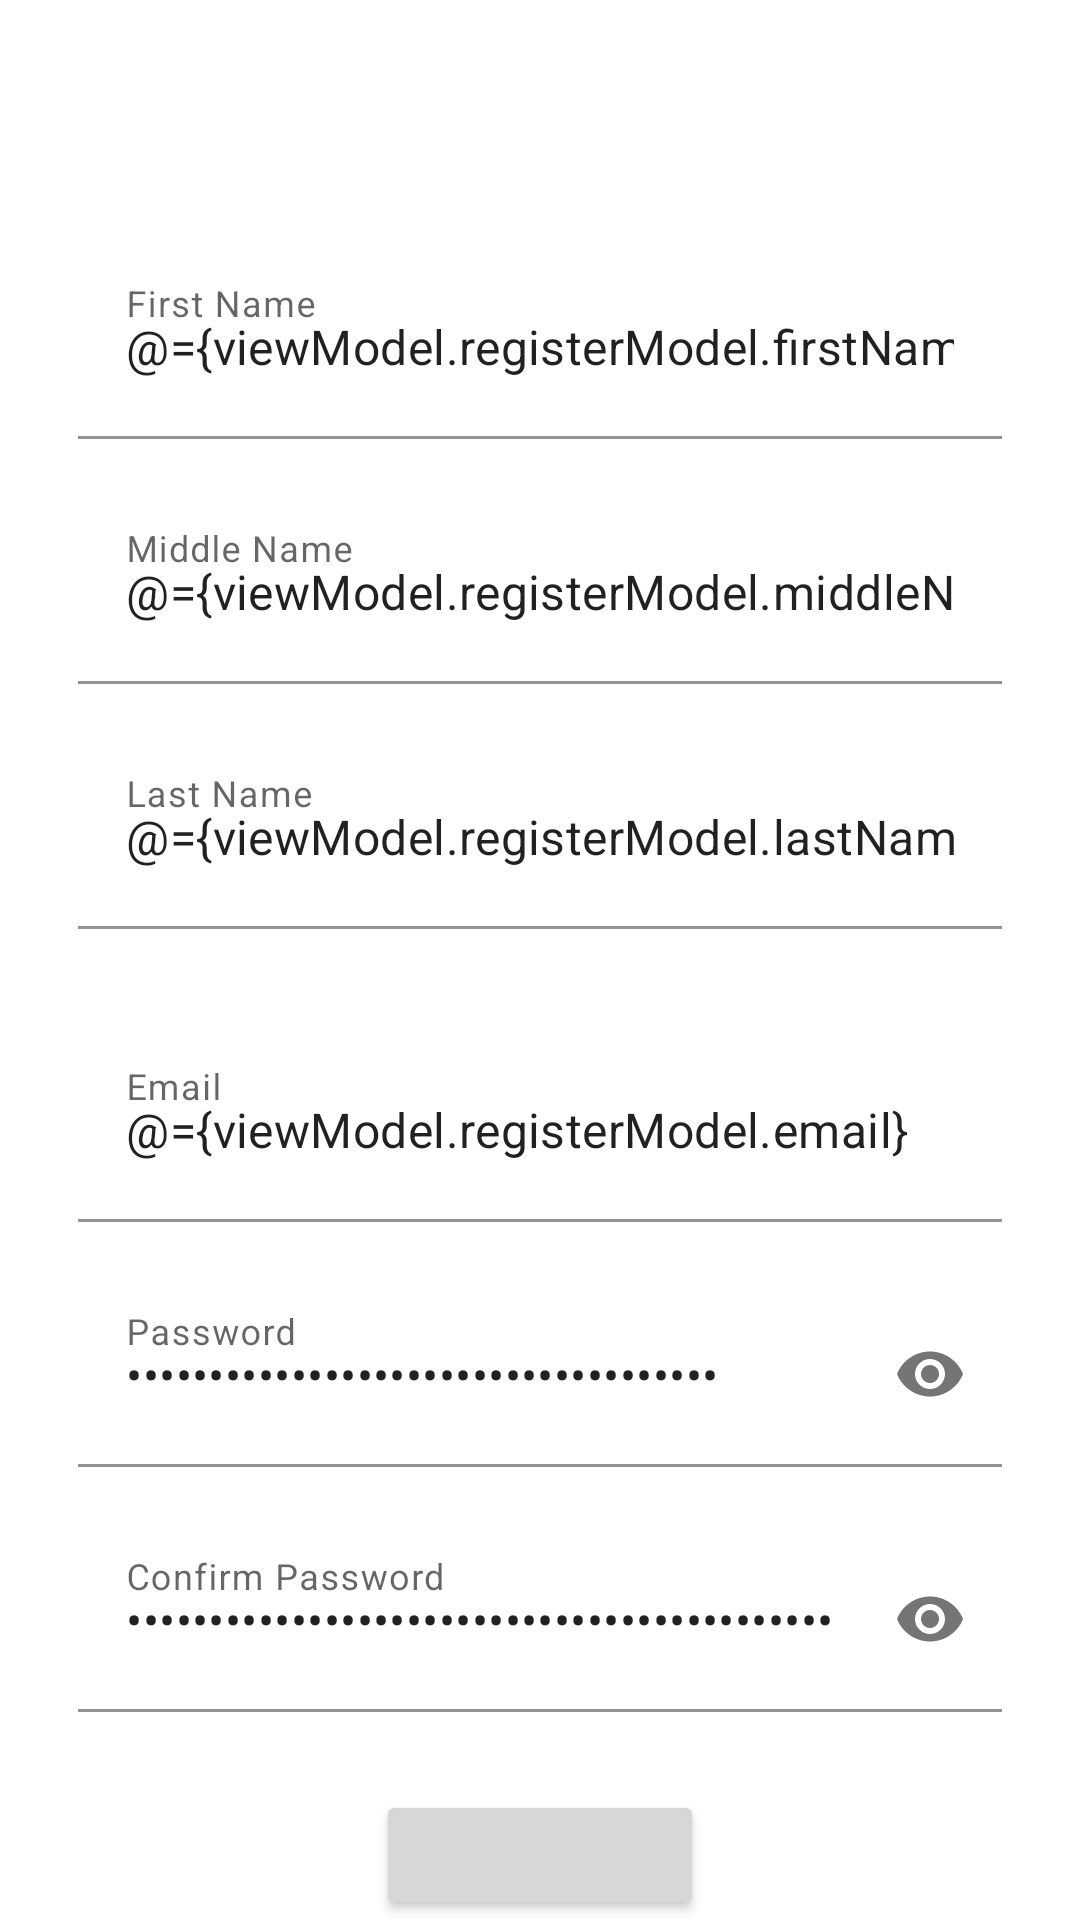

Layout XML and referenced resources for this Android screen:
<!-- AndroidManifest.xml: application theme Theme.LibraryLoan -->
<!-- res/layout/activity_registration.xml -->
<?xml version="1.0" encoding="utf-8"?>
<layout
    xmlns:android="http://schemas.android.com/apk/res/android"
    xmlns:app="http://schemas.android.com/apk/res-auto"
    xmlns:tools="http://schemas.android.com/tools"
    tools:context=".Registration">

    <data>
        <variable
            name="viewModel"
            type="com.example.libraryloan.screens.registration.RegisterViewModel" />
    </data>
    <RelativeLayout
        android:layout_width="match_parent"
        android:layout_height="match_parent"
        android:background="@drawable/background"
        android:paddingStart="16dp"
        android:paddingEnd="16dp">

        <TextView
            android:id="@+id/registration_text"
            android:layout_width="match_parent"
            android:layout_height="wrap_content"
            android:layout_marginTop="28dp"
            android:gravity="center"
            android:text="@string/registration_text"
            android:textAlignment="center"
            android:textColor="@color/white"
            android:textSize="35dp" />

        <com.google.android.material.textfield.TextInputLayout
            android:id="@+id/firstName_layout"
            android:layout_width="match_parent"
            android:layout_height="wrap_content"
            android:layout_below="@+id/registration_text"
            android:layout_marginStart="10dp"
            android:layout_marginTop="10dp"
            android:layout_marginEnd="10dp"
            android:layout_marginBottom="10dp">

            <EditText
                android:id="@+id/firstName"
                android:layout_width="match_parent"
                android:layout_height="wrap_content"
                android:background="#60ffffff"
                android:hint="@string/firstName"
                android:text="@={viewModel.registerModel.firstName}"
                android:inputType="textPersonName"
                android:padding="20dp" />
        </com.google.android.material.textfield.TextInputLayout>

        <com.google.android.material.textfield.TextInputLayout
            android:id="@+id/middleName_layout"
            android:layout_width="match_parent"
            android:layout_height="wrap_content"
            android:layout_below="@+id/firstName_layout"
            android:layout_marginStart="10dp"
            android:layout_marginTop="10dp"
            android:layout_marginEnd="10dp"
            android:layout_marginBottom="10dp">

            <EditText
                android:id="@+id/middleName"
                android:layout_width="match_parent"
                android:layout_height="wrap_content"
                android:layout_below="@+id/firstName_layout"
                android:background="#60ffffff"
                android:hint="@string/middleName"
                android:text="@={viewModel.registerModel.middleName}"
                android:inputType="textPersonName"
                android:padding="20dp" />
        </com.google.android.material.textfield.TextInputLayout>

        <com.google.android.material.textfield.TextInputLayout
            android:id="@+id/lastName_layout"
            android:layout_width="match_parent"
            android:layout_height="wrap_content"
            android:layout_below="@+id/middleName_layout"
            android:layout_marginStart="10dp"
            android:layout_marginTop="10dp"
            android:layout_marginEnd="10dp"
            android:layout_marginBottom="10dp">

            <EditText
                android:id="@+id/lastName"
                android:layout_width="match_parent"
                android:layout_height="wrap_content"
                android:layout_below="@+id/middleName"
                android:background="#60ffffff"
                android:hint="@string/lastName"
                android:text="@={viewModel.registerModel.lastName}"
                android:inputType="textPersonName"
                android:padding="20dp" />

        </com.google.android.material.textfield.TextInputLayout>

        <com.google.android.material.textfield.TextInputLayout
            android:id="@+id/email_layout"
            android:layout_width="match_parent"
            android:layout_height="wrap_content"
            android:layout_below="@+id/lastName_layout"
            android:layout_marginStart="10dp"
            android:layout_marginTop="10dp"
            android:layout_marginEnd="10dp"
            android:layout_marginBottom="10dp">

            <EditText
                android:id="@+id/email"
                android:layout_width="match_parent"
                android:layout_height="wrap_content"
                android:layout_marginTop="16dp"
                android:background="#60ffffff"
                android:hint="@string/email"
                android:text="@={viewModel.registerModel.email}"
                android:inputType="textEmailAddress"
                android:padding="20dp" />
        </com.google.android.material.textfield.TextInputLayout>

        <com.google.android.material.textfield.TextInputLayout
            android:id="@+id/password_layout"
            android:layout_width="match_parent"
            android:layout_height="wrap_content"
            android:layout_below="@+id/email_layout"
            android:layout_marginStart="10dp"
            android:layout_marginTop="10dp"
            android:layout_marginEnd="10dp"
            android:layout_marginBottom="10dp"
            app:passwordToggleEnabled="true">

            <EditText
                android:id="@+id/password"
                android:layout_width="match_parent"
                android:layout_height="wrap_content"
                android:layout_below="@+id/email"
                android:background="#60ffffff"
                android:hint="@string/password"
                android:text="@={viewModel.registerModel.password}"
                android:inputType="textPassword"
                android:padding="20dp" />
        </com.google.android.material.textfield.TextInputLayout>

        <com.google.android.material.textfield.TextInputLayout
            android:id="@+id/confirmPassword_layout"
            android:layout_width="match_parent"
            android:layout_height="wrap_content"
            android:layout_below="@+id/password_layout"
            android:layout_marginStart="10dp"
            android:layout_marginTop="10dp"
            android:layout_marginEnd="10dp"
            android:layout_marginBottom="10dp"
            app:passwordToggleEnabled="true">


            <EditText
                android:id="@+id/confirmPassword"
                android:layout_width="match_parent"
                android:layout_height="wrap_content"
                android:layout_below="@+id/password"
                android:background="#60ffffff"
                android:hint="@string/confirmPassowrd"
                android:text="@={viewModel.registerModel.confirmPassword}"
                android:inputType="textPassword"
                android:padding="20dp" />
        </com.google.android.material.textfield.TextInputLayout>


        <LinearLayout
            android:id="@+id/btn_layout"
            android:layout_width="match_parent"
            android:layout_height="wrap_content"
            android:layout_below="@id/confirmPassword_layout"
            android:layout_marginTop="16dp"
            android:gravity="center">

            <Button
                android:id="@+id/register"
                android:layout_width="wrap_content"
                android:layout_height="wrap_content"
                android:padding="20dp"
                android:paddingHorizontal="10dp"
                android:text="Register"
                android:textSize="15dp"
                android:textStyle="bold" />


        </LinearLayout>


    </RelativeLayout>
</layout>
<!-- resources referenced by this layout -->
<resources>
  <string name="confirmPassowrd">Confirm Password</string>
  <string name="email">Email</string>
  <string name="firstName">First Name</string>
  <string name="lastName">Last Name</string>
  <string name="middleName">Middle Name</string>
  <string name="password">Password</string>
  <string name="registration_text">Registration</string>
  <style name="Theme.LibraryLoan" parent="Theme.MaterialComponents.DayNight.DarkActionBar">
          
          <item name="colorPrimary">@color/purple_500</item>
          <item name="colorPrimaryVariant">@color/purple_700</item>
          <item name="colorOnPrimary">@color/white</item>
          
          <item name="colorSecondary">@color/teal_200</item>
          <item name="colorSecondaryVariant">@color/teal_700</item>
          <item name="colorOnSecondary">@color/black</item>
          
          <item name="android:statusBarColor">?attr/colorPrimaryVariant</item>
          
      </style>
  <!-- not gathered from this repository: default colours our renderer supplied (Android Studio template values) -->
  <color name="purple_500">#FF6200EE</color>
  <color name="purple_700">#FF3700B3</color>
  <color name="teal_200">#FF03DAC5</color>
  <color name="teal_700">#FF018786</color>
  <color name="black">#FF000000</color>
  <color name="white">#FFFFFFFF</color>
</resources>
